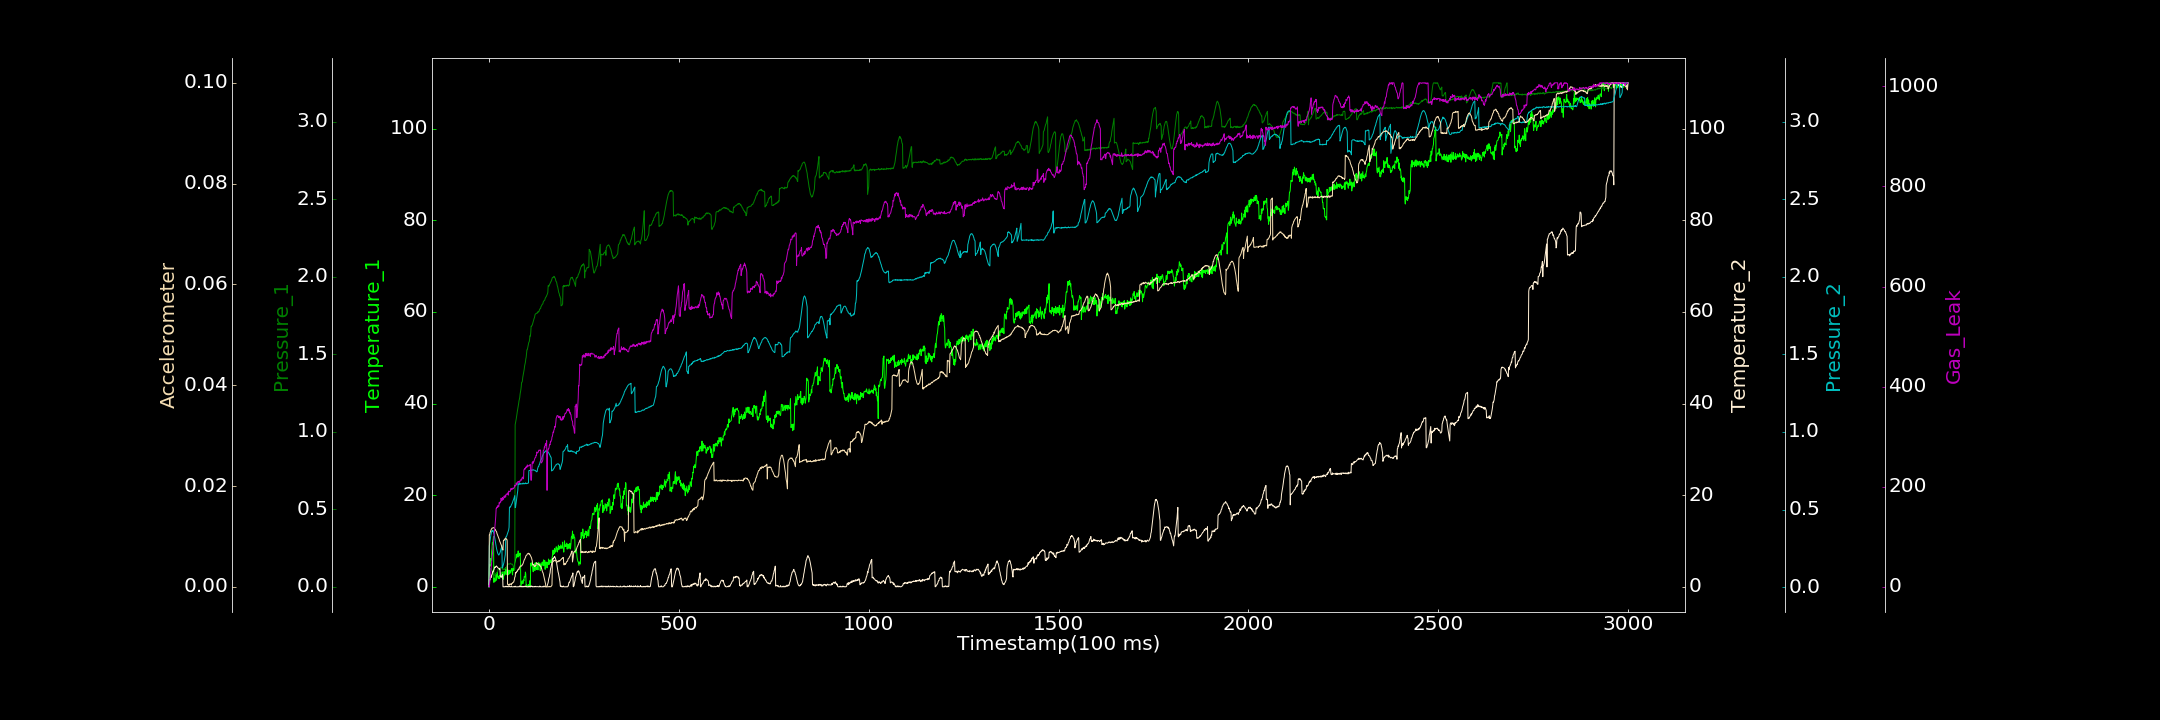

The file beside this chart, header and first rows:
0.000000000, 0.000000000, 0.000363772, 0.086616503, 0.001975688, 0.000000000, 1.883804115
1, 3.304, 0.1215, 1.619, 0.2659, 0.01031, 0.000000000
2, 4.873, 0.1153, 1.565, 0.2861, 0.01033, 7.535
3, 4.488, 0.1156, 1.509, 0.3007, 0.01077, 14.66
4, 5.674, 0.1189, 1.819, 0.3182, 0.01091, 23.36
5, 6.177, 0.1137, 2.343, 0.3338, 0.01121, 31.45
6, 5.709, 0.1093, 2.062, 0.3452, 0.01134, 40.08
7, 7.742, 0.1082, 2.539, 0.3559, 0.01149, 50.74
8, 8.39, 0.1055, 2.653, 0.3633, 0.01164, 59.1
9, 9.609, 0.1059, 2.915, 0.3603, 0.01163, 66.84
10, 9.204, 0.09962, 3.316, 0.3666, 0.0117, 74.57
11, 10.26, 0.06679, 3.27, 0.3624, 0.01168, 82.6
12, 10.96, 0.06987, 3.603, 0.3532, 0.01171, 89.44
13, 0.9607, 0.07369, 3.71, 0.3445, 0.01176, 97.68
14, 1.896, 0.07574, 3.991, 0.3362, 0.01166, 107.9
15, 1.232, 0.07443, 4.268, 0.3202, 0.01152, 115.8
16, 1.455, 0.07811, 4.348, 0.303, 0.01133, 122.8
17, 1.226, 0.08323, 4.233, 0.2906, 0.01135, 131.2
18, 1.808, 0.07981, 4.366, 0.2763, 0.01112, 142
19, 2.952, 0.08844, 4.479, 0.2612, 0.01102, 156.7
20, 1.413, 0.08674, 4.55, 0.2481, 0.01096, 156.7
21, 2.367, 0.09406, 4.391, 0.2374, 0.01061, 159.4
22, 3.156, 0.09741, 4.32, 0.2258, 0.01042, 158.5
23, 2.417, 0.09987, 4.186, 0.2183, 0.01027, 161.1
24, 2.044, 0.1126, 4.119, 0.2148, 0.01004, 162.5
25, 1.821, 0.1107, 4.023, 0.2082, 0.009815, 159.8
26, 2.216, 0.112, 3.957, 0.2065, 0.009581, 160.2
27, 2.357, 0.1146, 3.898, 0.2114, 0.009413, 168.3
28, 1.776, 0.1185, 3.863, 0.2142, 0.009102, 166.1
29, 2.532, 0.1187, 3.966, 0.22, 0.008956, 169.2
30, 2.297, 0.1254, 2.322, 0.2277, 0.008763, 169.7
31, 2.193, 0.1229, 2.21, 0.2383, 0.008511, 169
32, 2.458, 0.1275, 2.038, 0.2481, 0.008382, 177.2
33, 2.42, 0.1252, 2.227, 0.2544, 0.008092, 173.7
34, 2.563, 0.1204, 2.364, 0.2677, 0.007862, 171.9
35, 3.266, 0.1159, 2.305, 0.1233, 0.007624, 175.3
36, 1.782, 0.1257, 2.654, 0.1269, 0.007381, 178.3
37, 2.289, 0.1093, 0.000000000, 0.1353, 0.007276, 174.1
38, 1.64, 0.1121, 0.000000000, 0.1437, 0.00914, 176.4
39, 2.649, 0.1136, 0.000000000, 0.1532, 0.009258, 176.6
40, 3.33, 0.1149, 0.05188, 0.1641, 0.0092, 181.3
41, 2.562, 0.1105, 0.000000000, 0.1792, 0.009357, 178.6
42, 3.103, 0.1182, 0.000000000, 0.1941, 0.009539, 178.9
43, 2.753, 0.1182, 0.000000000, 0.2091, 0.00954, 182.7
44, 4.174, 0.1212, 0.1144, 0.3097, 0.009674, 179.4
45, 3.833, 0.1246, 0.07645, 0.325, 0.009424, 184.5
46, 3.577, 0.1266, 0.001748, 0.3259, 0.009455, 185.5
47, 2.693, 0.1339, 0.1145, 0.3315, 0.009432, 185
48, 2.768, 0.1375, 0.1252, 0.3403, 0.009145, 185.3
49, 2.38, 0.1413, 0.000000000, 0.3466, 0.0005062, 185.4
50, 3.323, 0.1479, 0.000000000, 0.3542, 0.0005124, 188
51, 2.68, 0.1478, 0.05691, 0.3605, 0.0003552, 183.1
52, 3.648, 0.1461, 0.02518, 0.3687, 0.0004644, 191.3
53, 3.52, 0.148, 0.000000000, 0.3862, 0.0002916, 191
54, 2.81, 0.1476, 0.1044, 0.5135, 0.0004696, 190.1
55, 3.532, 0.1468, 0.1349, 0.5169, 0.0005582, 190.5
56, 2.982, 0.1513, 0.000000000, 0.5144, 0.0005915, 190.5
57, 3.286, 0.1522, 0.005588, 0.518, 0.0004989, 193.7
58, 3.509, 0.1476, 0.000000000, 0.5247, 0.0004991, 196.4
59, 3.837, 0.1473, 0.1515, 0.5296, 0.000371, 194.6
60, 3.98, 0.146, 0.000000000, 0.5338, 0.0006669, 193.8
... 2,939 more rows
